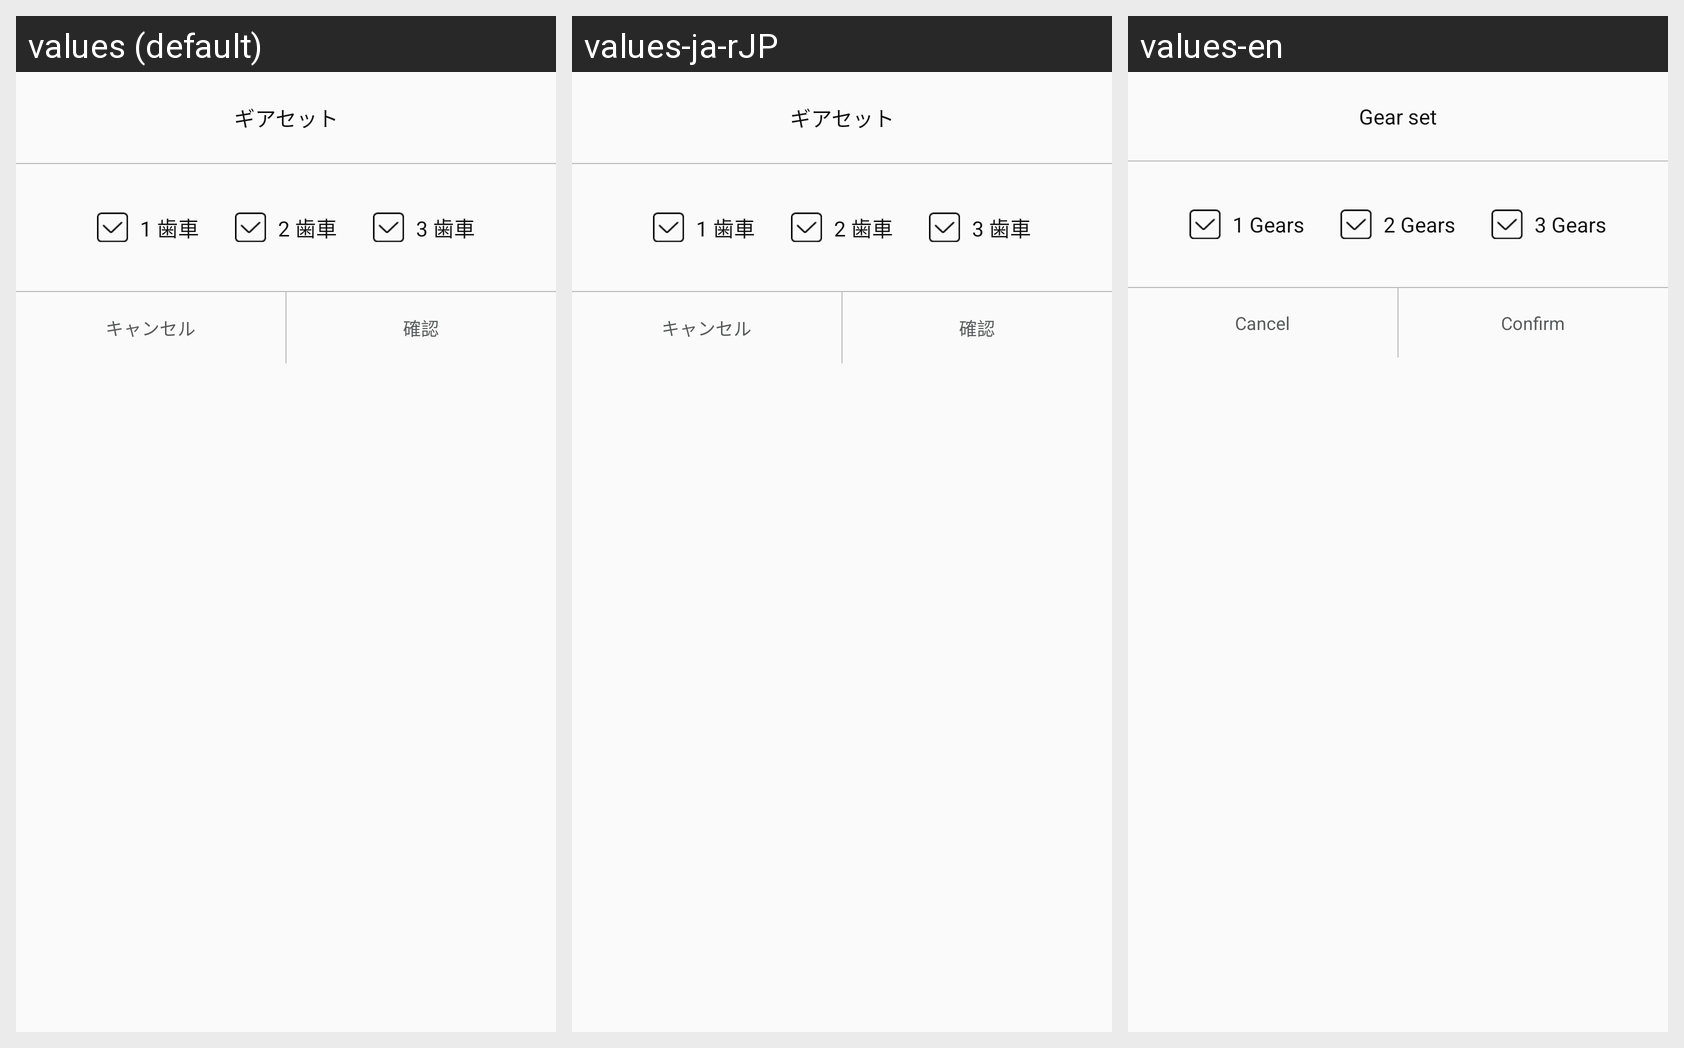

This grid shows one Android layout under several languages. Give, for every string resource on the screen, its name, the default text and each shown locale's text.
Android screen res/layout/dialog_radio.xml rendered under 3 locales, left to right: values (default), values-ja-rJP, values-en. Device: Nexus 5 (rendered at 1080×1920; each locale shown at half size, 540×960, under a caption strip naming it); theme AppTheme.
Strings drawn on this screen, with the default value and each locale's value (text and hints the layout hard-codes, and strings that could not be matched under every locale, appear in the picture but are not listed):

user_group2
  values: ギアセット
  values-ja-rJP: ギアセット
  values-en: Gear set

radio_a
  values: 1 歯車
  values-ja-rJP: 1 歯車
  values-en: 1 Gears

radio_b
  values: 2 歯車
  values-ja-rJP: 2 歯車
  values-en: 2 Gears

radio_c
  values: 3 歯車
  values-ja-rJP: 3 歯車
  values-en: 3 Gears

dialog_bt2
  values: キャンセル
  values-ja-rJP: キャンセル
  values-en: Cancel

dialog_bt
  values: 確認
  values-ja-rJP: 確認
  values-en: Confirm
